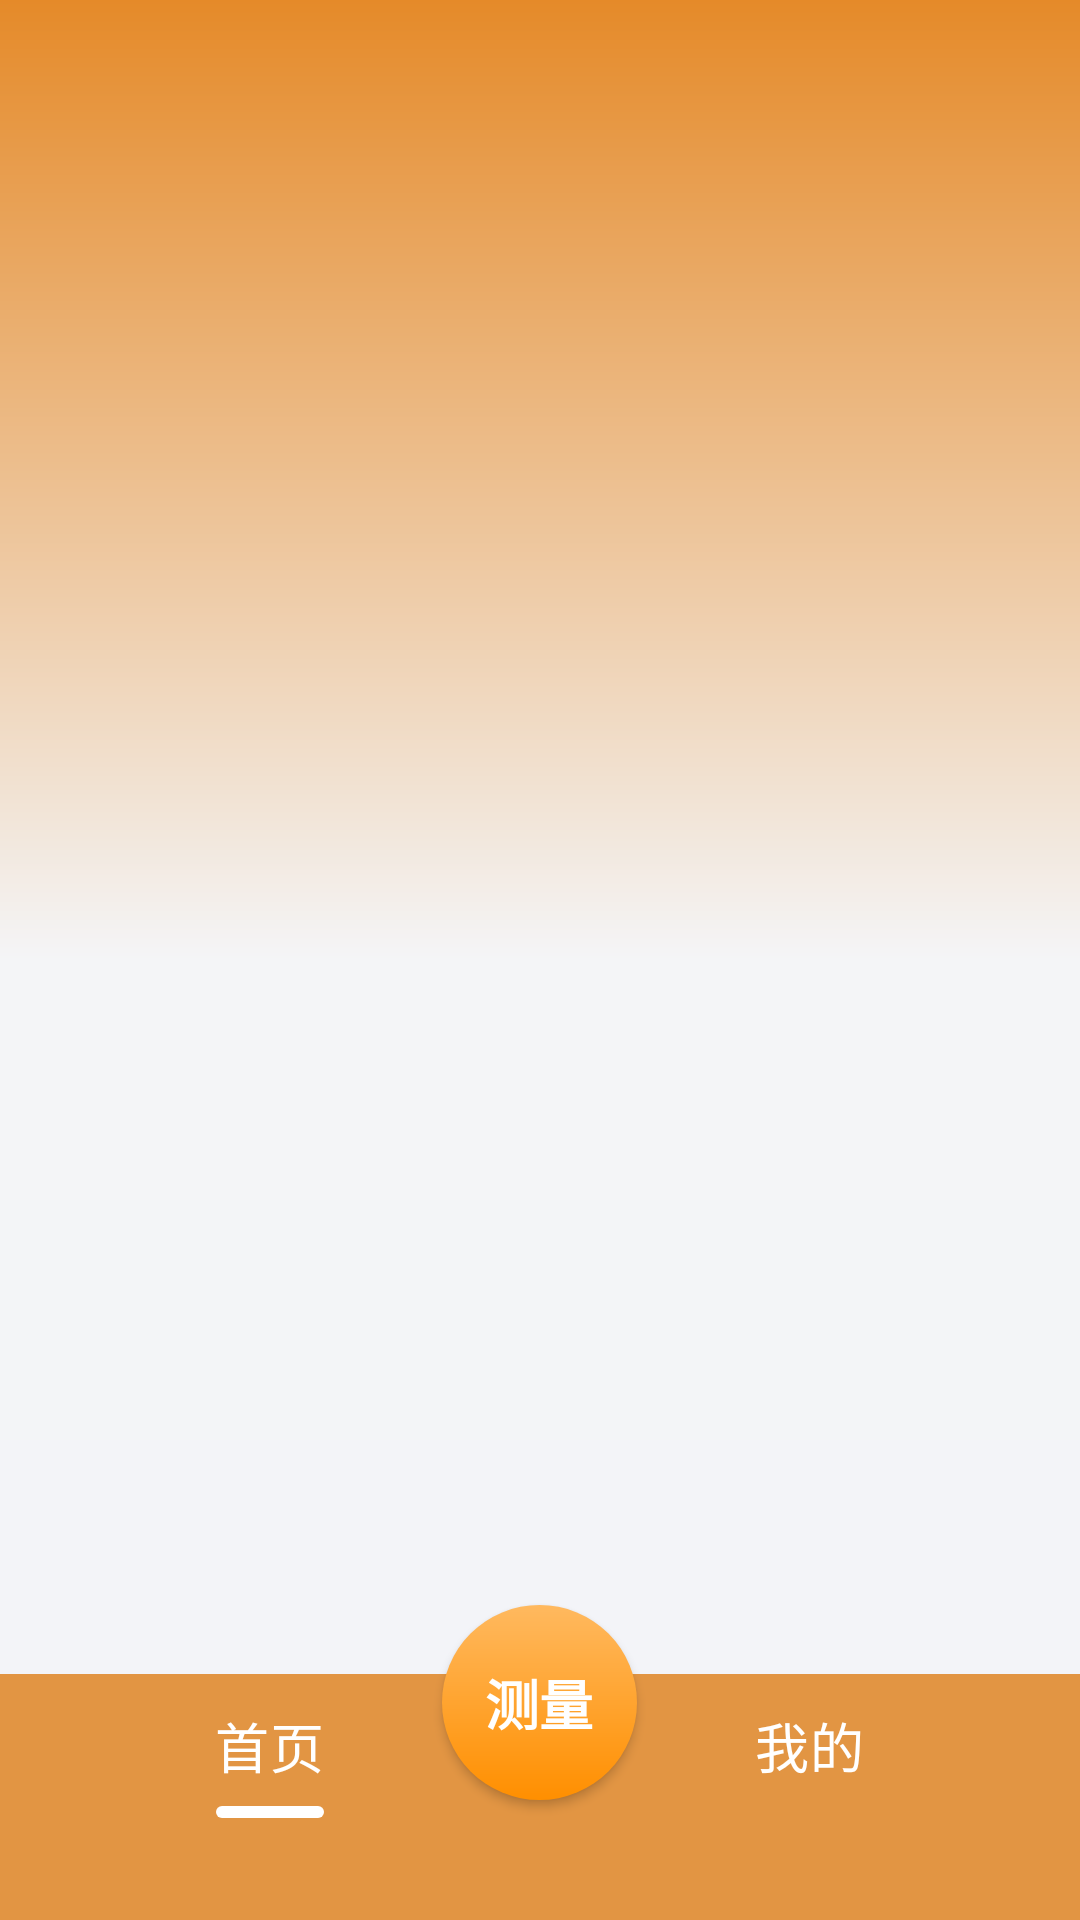

Produce the Android XML layout that renders to this screen, including the resource entries it uses.
<!-- AndroidManifest.xml: application theme AppTheme -->
<!-- res/layout/activity_home.xml -->
<?xml version="1.0" encoding="utf-8"?>
<FrameLayout xmlns:android="http://schemas.android.com/apk/res/android"
    xmlns:app="http://schemas.android.com/apk/res-auto"
    android:layout_width="match_parent"
    android:layout_height="match_parent"
    android:background="@drawable/gradient_home_bg"
    android:orientation="vertical">

    <androidx.viewpager2.widget.ViewPager2
        android:id="@+id/homeVp"
        android:layout_width="match_parent"
        android:layout_height="match_parent" />

    <FrameLayout
        android:layout_width="match_parent"
        android:layout_height="wrap_content"
        android:layout_gravity="bottom">

        <com.google.android.material.tabs.TabLayout
            android:id="@+id/homeTabLayout"
            android:layout_width="match_parent"
            android:layout_height="wrap_content"
            android:layout_gravity="bottom"
            android:background="?attr/colorPrimary"
            android:paddingBottom="34dp"
            app:tabGravity="fill"
            app:tabIndicator="@drawable/shape_tab_indicator"
            app:tabIndicatorColor="?attr/text_1_rev"
            app:tabMode="fixed"
            app:tabMaxWidth="0dp"
            app:tabTextAppearance="@style/TabTextSize"
            app:tabTextColor="?attr/text_1_rev">

            <com.google.android.material.tabs.TabItem
                android:layout_width="match_parent"
                android:layout_height="wrap_content"
                android:text="@string/home_page" />

            <com.google.android.material.tabs.TabItem
                android:layout_width="match_parent"
                android:layout_height="wrap_content"
                android:text="@string/mine" />

        </com.google.android.material.tabs.TabLayout>

    </FrameLayout>

    <TextView
        android:layout_width="65dp"
        android:layout_height="65dp"
        android:layout_gravity="center_horizontal|bottom"
        android:layout_marginBottom="40dp"
        android:background="@drawable/ripple_home_measure_btn"
        android:elevation="2dp"
        android:gravity="center"
        android:text="@string/measure"
        android:textColor="?attr/text_1_rev"
        android:textSize="?attr/tsp18"
        android:textStyle="bold" />

</FrameLayout>
<!-- resources referenced by this layout -->
<resources>
  <string name="home_page">首页</string>
  <string name="measure">测量</string>
  <string name="mine">我的</string>
  <style name="TabTextSize" parent="TextAppearance.AppCompat.Widget.ActionBar.Title.Inverse">
          <item name="android:textSize">18sp</item>
          <item name="android:textColor">@color/cardview_dark_background</item>
      </style>
  <color name="windowBg_2">#FFF2F4F8</color>
  <color name="md_theme_primary">#FFE29543</color>
  <color name="md_theme_onPrimary">#FFFFFF</color>
  <color name="md_theme_primaryContainer">#D6E3FF</color>
  <color name="md_theme_onPrimaryContainer">#001B3E</color>
  <color name="md_theme_secondary">#565F71</color>
  <color name="md_theme_onSecondary">#FFFFFF</color>
  <color name="md_theme_secondaryContainer">#DAE2F9</color>
  <color name="md_theme_onSecondaryContainer">#131C2B</color>
  <color name="md_theme_tertiary">#705575</color>
  <color name="md_theme_onTertiary">#FFFFFF</color>
  <color name="md_theme_tertiaryContainer">#FAD8FD</color>
  <color name="md_theme_onTertiaryContainer">#28132E</color>
  <color name="md_theme_error">#BA1A1A</color>
  <color name="md_theme_onError">#FFFFFF</color>
  <color name="md_theme_errorContainer">#FFDAD6</color>
  <color name="md_theme_onErrorContainer">#410002</color>
  <color name="md_theme_background">#F9F9FF</color>
  <color name="md_theme_onBackground">#191C20</color>
  <color name="md_theme_surface">#F9F9FF</color>
  <color name="md_theme_onSurface">#191C20</color>
  <color name="md_theme_surfaceVariant">#E0E2EC</color>
  <color name="md_theme_onSurfaceVariant">#44474E</color>
  <color name="md_theme_outline">#74777F</color>
  <color name="md_theme_outlineVariant">#C4C6D0</color>
  <color name="md_theme_inverseSurface">#2E3036</color>
  <color name="md_theme_inverseOnSurface">#F0F0F7</color>
  <color name="md_theme_inversePrimary">#AAC7FF</color>
  <color name="md_theme_primaryFixed">#D6E3FF</color>
  <color name="md_theme_onPrimaryFixed">#001B3E</color>
  <color name="md_theme_primaryFixedDim">#AAC7FF</color>
  <color name="md_theme_onPrimaryFixedVariant">#284777</color>
  <color name="md_theme_secondaryFixed">#DAE2F9</color>
  <color name="md_theme_onSecondaryFixed">#131C2B</color>
  <color name="md_theme_secondaryFixedDim">#BEC6DC</color>
  <color name="md_theme_onSecondaryFixedVariant">#3E4759</color>
  <color name="md_theme_tertiaryFixed">#FAD8FD</color>
  <color name="md_theme_onTertiaryFixed">#28132E</color>
  <color name="md_theme_tertiaryFixedDim">#DDBCE0</color>
  <color name="md_theme_onTertiaryFixedVariant">#573E5C</color>
  <color name="md_theme_surfaceDim">#D9D9E0</color>
  <color name="md_theme_surfaceBright">#F9F9FF</color>
  <color name="md_theme_surfaceContainerLowest">#FFFFFF</color>
  <color name="md_theme_surfaceContainerLow">#F3F3FA</color>
  <color name="md_theme_surfaceContainer">#EDEDF4</color>
  <color name="md_theme_surfaceContainerHigh">#E7E8EE</color>
  <color name="md_theme_surfaceContainerHighest">#E2E2E9</color>
  <color name="no_focus">#F5F4F9</color>
  <color name="no_focus_active">#E6E4EC</color>
  <color name="no_focus_disable">#C2C1C5</color>
  <color name="text_1">#02010E</color>
  <color name="text_2">#CC02010E</color>
  <color name="text_3">#9902010E</color>
  <color name="text_4">#6602010E</color>
  <color name="text_1_rev">#FFFFFF</color>
  <color name="text_2_rev">#CCFFFFFF</color>
  <color name="text_3_rev">#99FFFFFF</color>
  <color name="text_4_rev">#66FFFFFF</color>
  <color name="windowBg_1">#FFFFFF</color>
  <color name="windowBg_3">#FFF3F3F3</color>
  <color name="windowBg_4">#FFE5E5E5</color>
  <color name="alpha_black_1">#70000000</color>
  <color name="divider_1">#1A040415</color>
  <color name="divider_2">#66FFFFFF</color>
  <color name="light_ripple_color">#22E29543</color>
</resources>
